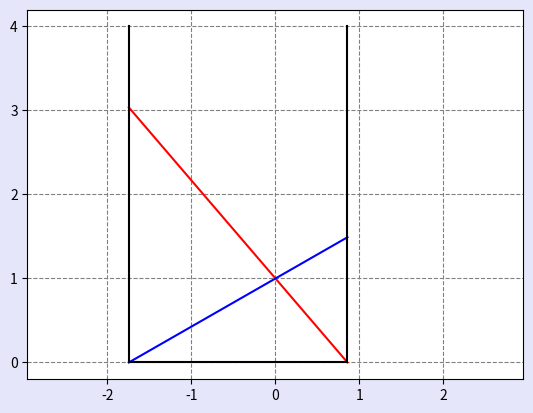

This figure's Python source:
# -------------------------------------------------------------------------
#
# PYTHON for DUMMIES 
# Problème 9
#
# Script de test
# [redacted]
#
# -------------------------------------------------------------------------
#

from scipy.linalg import norm,solve

# ============================================================
# FONCTIONS A MODIFIER [begin]
#
#


def f(geometry, var):
  a, b, c = geometry
  x, y = var
  syst1 = [0, 0]
  syst1[0] = (a *x)**2 - (c**2 + x**2)*(x + y)**2
  syst1[1] = (b *y)**2 - (c**2 + y**2)*(x + y)**2
  return syst1

def dfdx(geometry, var):
  a, b, c = geometry
  x, y = var
  dsystdx = [[0, 0], [0, 0]]
  dsystdx[0][0] = a**2 * 2 * x - 2*(x+y)*(c**2 + x*(2*x + y))
  dsystdx[0][1] = -2*(x+y)*(c**2 + x**2)
  dsystdx[1][0] = -2*(x+y)*(c**2 + y**2)
  dsystdx[1][1] =  2 * b**2 * y - 2*(x+y)*(c**2 + y*(2*y + x))
  return dsystdx

def laddersIterate(geometry,x):
  sol = solve(dfdx(geometry, x), f(geometry, x))
  return x - sol 
    
def laddersSolve(geometry, tol, nmax) :
  a, b, c = geometry
  m = min(a, b)
  if m/2 < c:
    x = [(b-c)/2, (a-c)/2]
  else:
    sol = (m**2 / 4 - c**2) ** 1/2
    x = [sol, sol]
    
    if geometry[0] == geometry[1] :
      return x
    else:
      x[0] *= b**2/a**2
      x[1] *= a**2/b**2
    x[0] = min(x[0], m)
    x[1] = min(x[1], m)
    x[0] = (b-c)/2
    x[1] = (a-c)/2
  n = 0
  delta = tol + 1
  while delta > tol and n < nmax :
    n +=1
    xold = x
    x = laddersIterate(geometry, x)
    delta = norm(x-xold)
  if x[0] <= tol or x[1] <= tol :
    return [-1, -1] 
  return x
    
#
# FONCTIONS A MODIFIER [end]
# ============================================================


def main():
  
# ------------------------------------------------------------------------------------ 
#
# Script de test
#
#
# ------------------------------------------------------------------------------------
#
# -1- Calcul de l'écart entre les deux murs :-)
#

  import numpy as np
  geometry = [3,4,1]
  print(" ========= my Newton-Raphson scheme with your proposed step :-)")

  x = np.array([1.0,1.5]); tol = 10e-12; nmax = 50
  n = 0; delta = tol+1
  while (norm(delta) > tol and n < nmax):
    xold = x
    x = laddersIterate(geometry,xold)
    delta = x-xold; n = n+1
    print(" Estimated error %9.2e at iteration %d : " % (norm(delta),n),x)
  print(" Computed distance is : %13.6f " % sum(x))


  print(" ========= your full computation :-)")
  sol = laddersSolve(geometry,1e-14,50)
  print(" Computed distance is : %13.6f " % sum(sol))

  a = geometry[0]
  b = geometry[1]
  c = geometry[2]
  ab = max(a,b)

#
# -2- Et un joli dessin
#

  import matplotlib.pyplot as plt
  import matplotlib
 
  matplotlib.rcParams['toolbar'] = 'None'
  plt.rcParams['figure.facecolor'] = 'lavender'

  plt.figure("Ladders geometry")
  x = sol[0]; y = sol[1]; d = x + y
  hx = np.sqrt(b*b - d*d); hy = np.sqrt(a*a - d*d)
  plt.plot([-x,y],[hx,0],'-r')
  plt.plot([-x,y],[0,hy],'-b')
  plt.plot([-x,-x,y,y],[ab,0,0,ab],'k')
  plt.axis('equal')
  ax = plt.gca()
  ax.yaxis.grid(color='gray',linestyle='dashed')
  ax.xaxis.grid(color='gray',linestyle='dashed')
  plt.xticks(np.arange(-ab,ab+1,1))
  plt.yticks(np.arange(0,ab+1,1))
  plt.show()
  
  
  
main()  
